pico-8 play session: mixed d-pad (fixed 12-tick cycle)

[t = 8 s] mixed d-pad (1.2s cycle ×~6): → ← ↑ ↓ + 🅾/❎ taps, ~8s
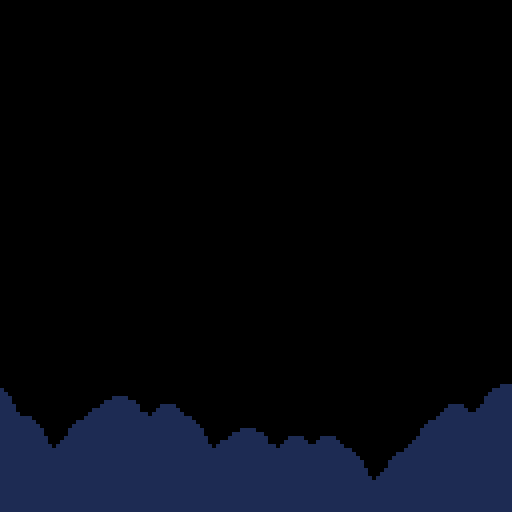

pico-8 cartridge
version 16
__lua__
-- ==========
-- init
-- ===================
function _init()
	init_parallax()
end

-- ==========
-- draw
-- ===================

function _draw()
	cls()
	rectfill(0,0,128,128,0)
	
	--draw static far bg starfield,
	--drawn twice with offset for
	--variation from parallax bg
	map(0,0,0,-64,16,16)
	//map(0,0,0,64,16,16)
	draw_parallax()
end

-- ==========
-- update
-- ===================

function _update()
	update_parallax()
end

-- ==========
-- parallax
-- ===================
-- original parallax code by
-- [redacted]
-- cart: 25597
--
-- slightly modified for my
-- usecase :)
function init_parallax()
	--tables to hold map pieces
	//map_bg={} --bg layer 1
	map_mg={}	--mg layer 2
	map_fg={} --fg layer 3
	
	--spawn initial map. index i
	--creates copy of map at right
	--of screen, ready to move into
	--view.
	for i=0,1 do
		//spawn_map(i*128,0,1)
		spawn_map(i*128,0,2)
		spawn_map(i*128,0,3)
	end
end

function update_parallax()
	//foreach(map_bg,update_map)
	foreach(map_mg,update_map)
	foreach(map_fg,update_map)
end

function draw_parallax()
		//foreach(map_bg,draw_map)
		foreach(map_mg,draw_map)
		foreach(map_fg,draw_map)
end

function update_map(m)
	m.x-=m.l --move map to left
	
	--if map off edge of screen
	if m.x<-128 then
		if m.l==1 then
			del(map_bg,m) --delete map
		end
		if m.l==2 then
			del(map_mg,m) --delete map
		end
		if m.l==3 then
			del(map_fg,m)
		end
		--add new map to right
		spawn_map(16*8,0,m.l)
	end
end

function spawn_map(x,y,l)
	local m={}
	m.x=x
	m.y=y
	m.l=l
	--add map bit to correct layer
	//if l==1 then
	//	add(map_bg,m)
	//end
	if l==2 then
		add(map_mg,m)
	end
	if l==3 then
		add(map_fg,m)
	end
end

function draw_map(m)
	//if m.l==1 then
	//	map(0,0,m.x,m.y,16,16)
	//end
	if m.l==2 then
		map(16,0,m.x,m.y,16,16)
	end
	if m.l==3 then
		map(32,0,m.x,m.y,16,16)
	end
end
__gfx__
00000000111111110000000000000001110000000000000000000000000000000000000000000000000000000000000000000000000000000000000000000000
00000000111111110000000000000111111000000000000000000000000000000000000000000000000000000000000000000000000000000000000000000000
00000000111111110000000000001111111100000000000000000000000000000000000000000000000000000000000000000000000000000000000000000000
00000000111111110000000000011111111110000000001111000000000000000000000000000000000000000000000000000000000000000000000000000000
00000000111111110000000000011111111110000000111111110000000000000000000000000000000000000000000000000000000000000000000000000000
00000000111111110011110000111111111111000001111111111000000000000000000000000000000000000000000000000000000000000000000000000000
00000000111111110111111001111111111111000111111111111000000000000000000000000000000000000000000000000000000000000000000000000000
00000000111111111111111111111111111111101111111111111110000000000000000000000000000000000000000000000000000000000000000000000000
__map__
0000000000000000000000000000000013000000000000000000000000000000000000000000000000000000000000000000000000000000000000000000000000000000000000000000000000000000000000000000000000000000000000000000000000000000000000000000000000000000000000000000000000000000
0000000000000000000000000000000000000000000000000000000000000000000000000000000000000000000000000000000000000000000000000000000000000000000000000000000000000000000000000000000000000000000000000000000000000000000000000000000000000000000000000000000000000000
0000000000000000000000000000000000000000000000000000000000000000000000000000000000000000000000000000000000000000000000000000000000000000000000000000000000000000000000000000000000000000000000000000000000000000000000000000000000000000000000000000000000000000
0000000000000000000000000000000000000000000000000000000000000000000000000000000000000000000000000000000000000000000000000000000000000000000000000000000000000000000000000000000000000000000000000000000000000000000000000000000000000000000000000000000000000000
0000000000000000000000000000000000000000000000000000000000000000000000000000000000000000000000000000000000000000000000000000000000000000000000000000000000000000000000000000000000000000000000000000000000000000000000000000000000000000000000000000000000000000
0000000000000000000000000000000000000000000000000000000000000000000000000000000000000000000000000000000000000000000000000000000000000000000000000000000000000000000000000000000000000000000000000000000000000000000000000000000000000000000000000000000000000000
0023000000000000000000000000000000001300000000000000000000000000000000000000000000000000000000000000000000000000000000000000000000000000000000000000000000000000000000000000000000000000000000000000000000000000000000000000000000000000000000000000000000000000
0023000000000000000000000000000000000000000000000000000000000000000000000000000000000000000000000000000000000000000000000000000000000000000000000000000000000000000000000000000000000000000000000000000000000000000000000000000000000000000000000000000000000000
2300000000000000000000000000000013000000000000000000000000000000000000000000000000000000000000000000000000000000000000000000000000000000000000000000000000000000000000000000000000000000000000000000000000000000000000000000000000000000000000000000000000000000
2300000000000000000000000000000000000000000000000000000000000000000000000000000000000000000000000000000000000000000000000000000000000000000000000000000000000000000000000000000000000000000000000000000000000000000000000000000000000000000000000000000000000000
0000000000000000000000000000000000000000000000000000000000000000000000000000000000000000000000000000000000000000000000000000000000000000000000000000000000000000000000000000000000000000000000000000000000000000000000000000000000000000000000000000000000000000
0000000000000000000000000000000000000000000000000000000000000000000000000000000000000000000000000000000000000000000000000000000000000000000000000000000000000000000000000000000000000000000000000000000000000000000000000000000000000000000000000000000000000000
0000000000000000000000000000000000000000000203040000050602000000000000000000000000000000000000000000000000000000000000000000000000000000000000000000000000000000000000000000000000000000000000000000000000000000000000000000000000000000000000000000000000000000
0000000000000000000000000000000002020000030101010403010101040506000000000000000000000000000000000000000000000000000000000000000000000000000000000000000000000000000000000000000000000000000000000000000000000000000000000000000000000000000000000000000000000000
0000000000000000000000000000000001010403010101010101010101010101000000000000000000000000000000000000000000000000000000000000000000000000000000000000000000000000000000000000000000000000000000000000000000000000000000000000000000000000000000000000000000000000
0000000000000000000000000000000001010101010101010101010101010101000000000000000000000000000000000000000000000000000000000000000000000000000000000000000000000000000000000000000000000000000000000000000000000000000000000000000000000000000000000000000000000000
